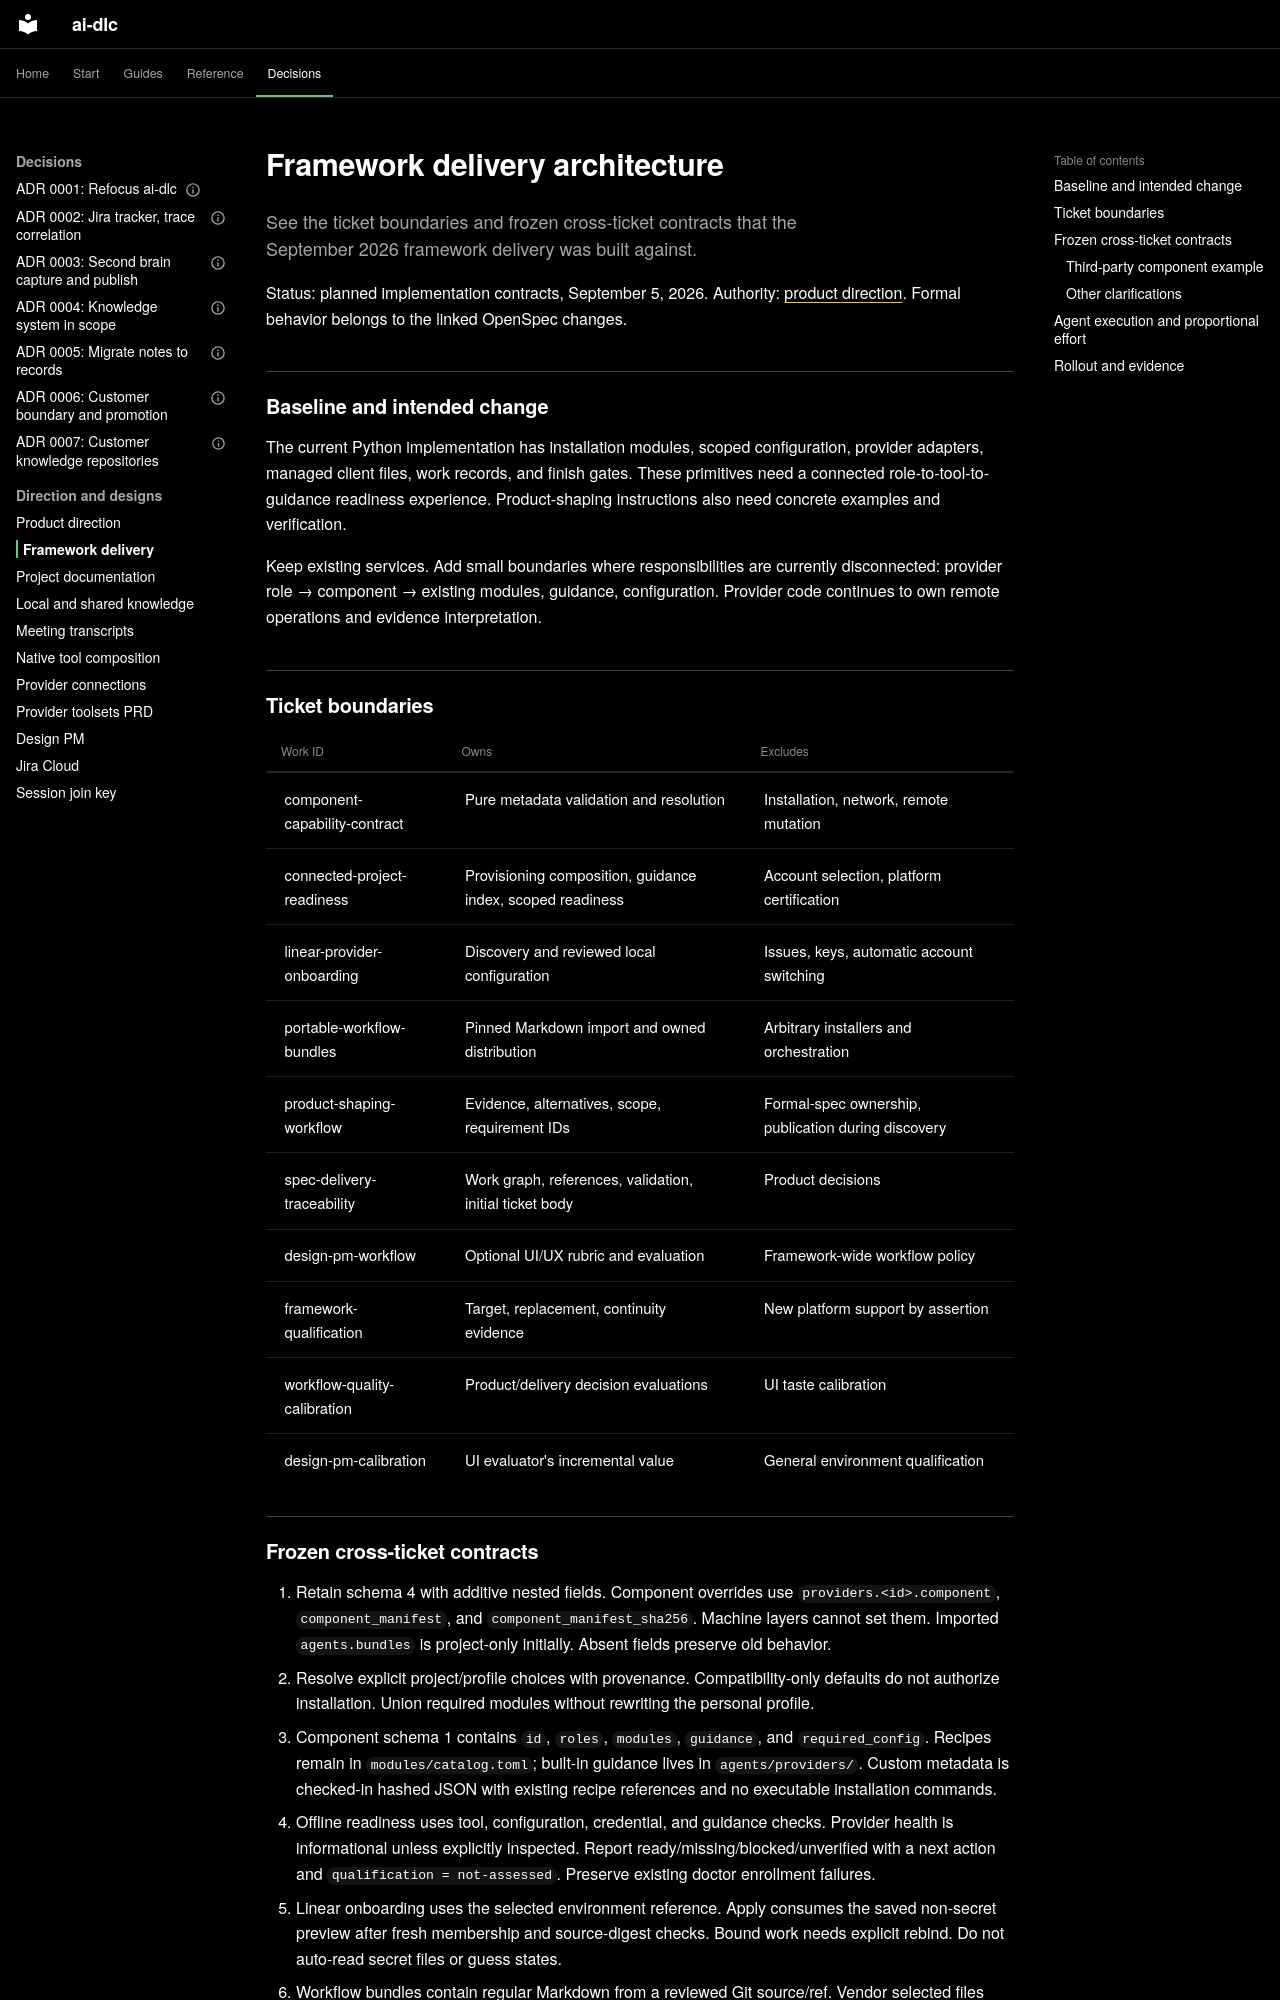

repository: Sean-Koval/ai-dlc · page: design/framework-delivery/index.html · generator: mkdocs

# Framework delivery architecture

See the ticket boundaries and frozen cross-ticket contracts that the September
2026 framework delivery was built against.

Status: planned implementation contracts, September 5, 2026. Authority:
[product direction](../product-direction.md). Formal behavior belongs to the
linked OpenSpec changes.

## Baseline and intended change

The current Python implementation has installation modules, scoped configuration,
provider adapters, managed client files, work records, and finish gates. These
primitives need a connected role-to-tool-to-guidance readiness experience.
Product-shaping instructions also need concrete examples and verification.

Keep existing services. Add small boundaries where responsibilities are currently
disconnected: provider role → component → existing modules, guidance, configuration.
Provider code continues to own remote operations and evidence interpretation.

## Ticket boundaries

| Work ID | Owns | Excludes |
| --- | --- | --- |
| component-capability-contract | Pure metadata validation and resolution | Installation, network, remote mutation |
| connected-project-readiness | Provisioning composition, guidance index, scoped readiness | Account selection, platform certification |
| linear-provider-onboarding | Discovery and reviewed local configuration | Issues, keys, automatic account switching |
| portable-workflow-bundles | Pinned Markdown import and owned distribution | Arbitrary installers and orchestration |
| product-shaping-workflow | Evidence, alternatives, scope, requirement IDs | Formal-spec ownership, publication during discovery |
| spec-delivery-traceability | Work graph, references, validation, initial ticket body | Product decisions |
| design-pm-workflow | Optional UI/UX rubric and evaluation | Framework-wide workflow policy |
| framework-qualification | Target, replacement, continuity evidence | New platform support by assertion |
| workflow-quality-calibration | Product/delivery decision evaluations | UI taste calibration |
| design-pm-calibration | UI evaluator's incremental value | General environment qualification |
